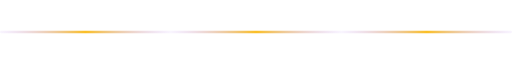
t = 0.00 s
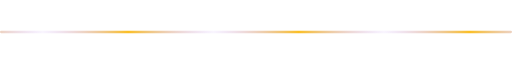
t = 1.03 s
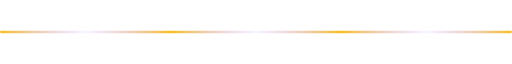
t = 2.05 s
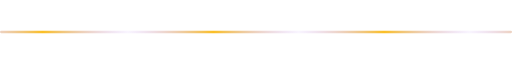
t = 3.08 s

The animated SVG that drew these frames (rendered in a browser with its animation timeline set to each time). Animation: 1 SMIL element (animateTransform=1); one cycle of 4.10 s, repeats indefinitely.

<svg xmlns="http://www.w3.org/2000/svg" width="900" height="8" viewBox="0 0 900 8"><defs><linearGradient id="f" gradientUnits="userSpaceOnUse" x1="0" x2="300" spreadMethod="repeat"><stop offset="0" stop-color="#c39bf5" stop-opacity=".1"/><stop offset=".5" stop-color="#FBBF24"/><stop offset="1" stop-color="#c39bf5" stop-opacity=".1"/><animateTransform attributeName="gradientTransform" type="translate" values="0 0;300 0" dur="4.1s" repeatCount="indefinite"/></linearGradient></defs><rect y="2" width="900" height="4" rx="2" fill="url(#f)"/></svg>
